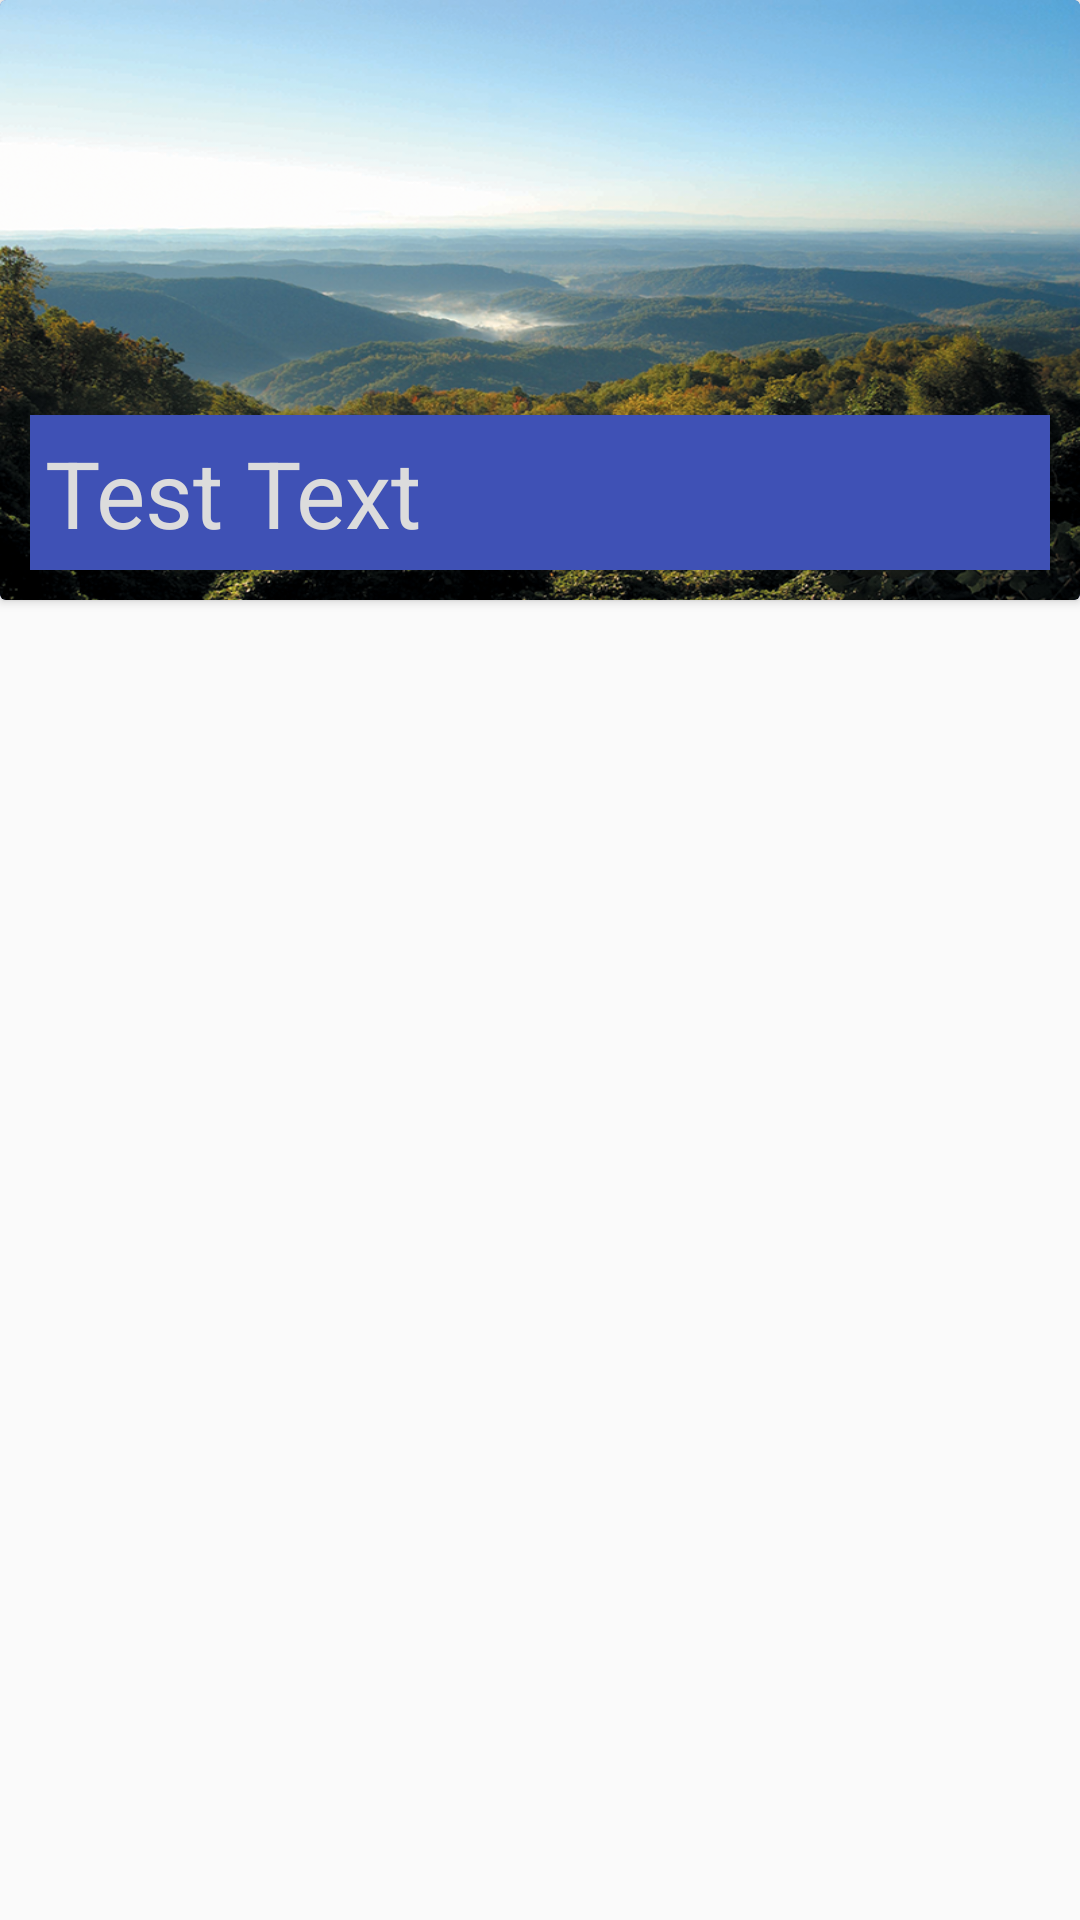

Here is an Android app screen rendered from its layout file. Give the layout XML and the strings, colors and styles it references.
<!-- AndroidManifest.xml: application theme Theme.AppCompat.Light.NoActionBar -->
<!-- res/layout/trip_layout_rv.xml -->
<?xml version="1.0" encoding="utf-8"?>
<LinearLayout
    xmlns:android="http://schemas.android.com/apk/res/android" android:layout_width="match_parent"
    android:layout_height="wrap_content"
    android:orientation="vertical"
    >

    <android.support.v7.widget.CardView
        xmlns:card_view="http://schemas.android.com/apk/res-auto"
        android:id="@+id/card_view_trips"
        android:layout_gravity="center"
        android:layout_width="match_parent"
        android:layout_height="200dp"
        card_view:cardCornerRadius="2dp"
        card_view:cardBackgroundColor="@color/colorPrimary">
        <ImageView
            android:layout_width="match_parent"
            android:layout_height="match_parent"
            android:id="@+id/image_rv_trips"
            android:scaleType="fitXY"
            android:src="@drawable/tallahassee"/>
        <TextView
            android:id="@+id/card_text_trips"
            android:layout_width="match_parent"
            android:layout_height="wrap_content"
            android:text="Test Text"
            android:layout_gravity="bottom"
            android:background="@color/colorPrimary"
            android:gravity="bottom"
            android:textSize="15pt"
            android:padding="5dp"
            android:textColor="#DCDCDC"
            android:textAppearance="@style/Base.CardView"
            android:layout_margin="10dp"/>
    </android.support.v7.widget.CardView>

</LinearLayout>
<!-- resources referenced by this layout -->
<resources>
  <color name="colorPrimary">#3F51B5</color>
  <!-- drawable tallahassee: png bitmap (drawable, 612875 bytes) -->
</resources>
